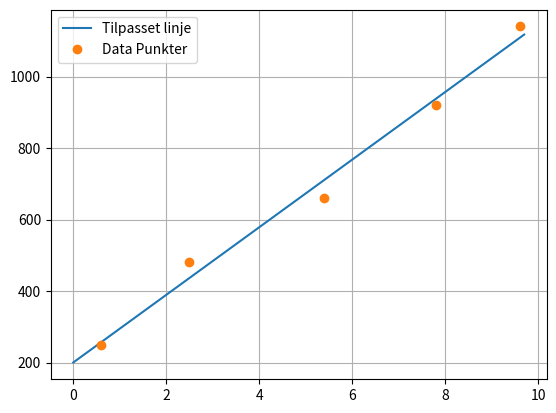

This chart was generated by the following Python code:
import matplotlib.pyplot as plt
import scipy.optimize as so
 
x = [0.6, 2.5, 5.4, 7.8, 9.6]
y = [250, 480, 660, 920, 1140]
 
def mal(x, a, b):
    return a*x + b

konstanter = so.curve_fit(mal, x, y)[0]

a = konstanter[0]
b = konstanter[1]

print(type(a))
print(type(b))
print(type(x))

print(f'S(x) = {a}*x + {b}')

x_min = 0
x_maks = 9.7
dx = 0.1
x_liste = []
y_liste = []

x = x_min
def S(x):
    return a*x + b



while x < x_maks:
    x_liste.append(x)
    y_liste.append(S(x))
    x += dx

plt.plot(x_liste, y_liste, label='Tilpasset linje')
x = [0.6, 2.5, 5.4, 7.8, 9.6]
y = [250, 480, 660, 920, 1140]
plt.plot(x, y, 'o', label='Data Punkter')
plt.grid()
plt.legend()
plt.show()